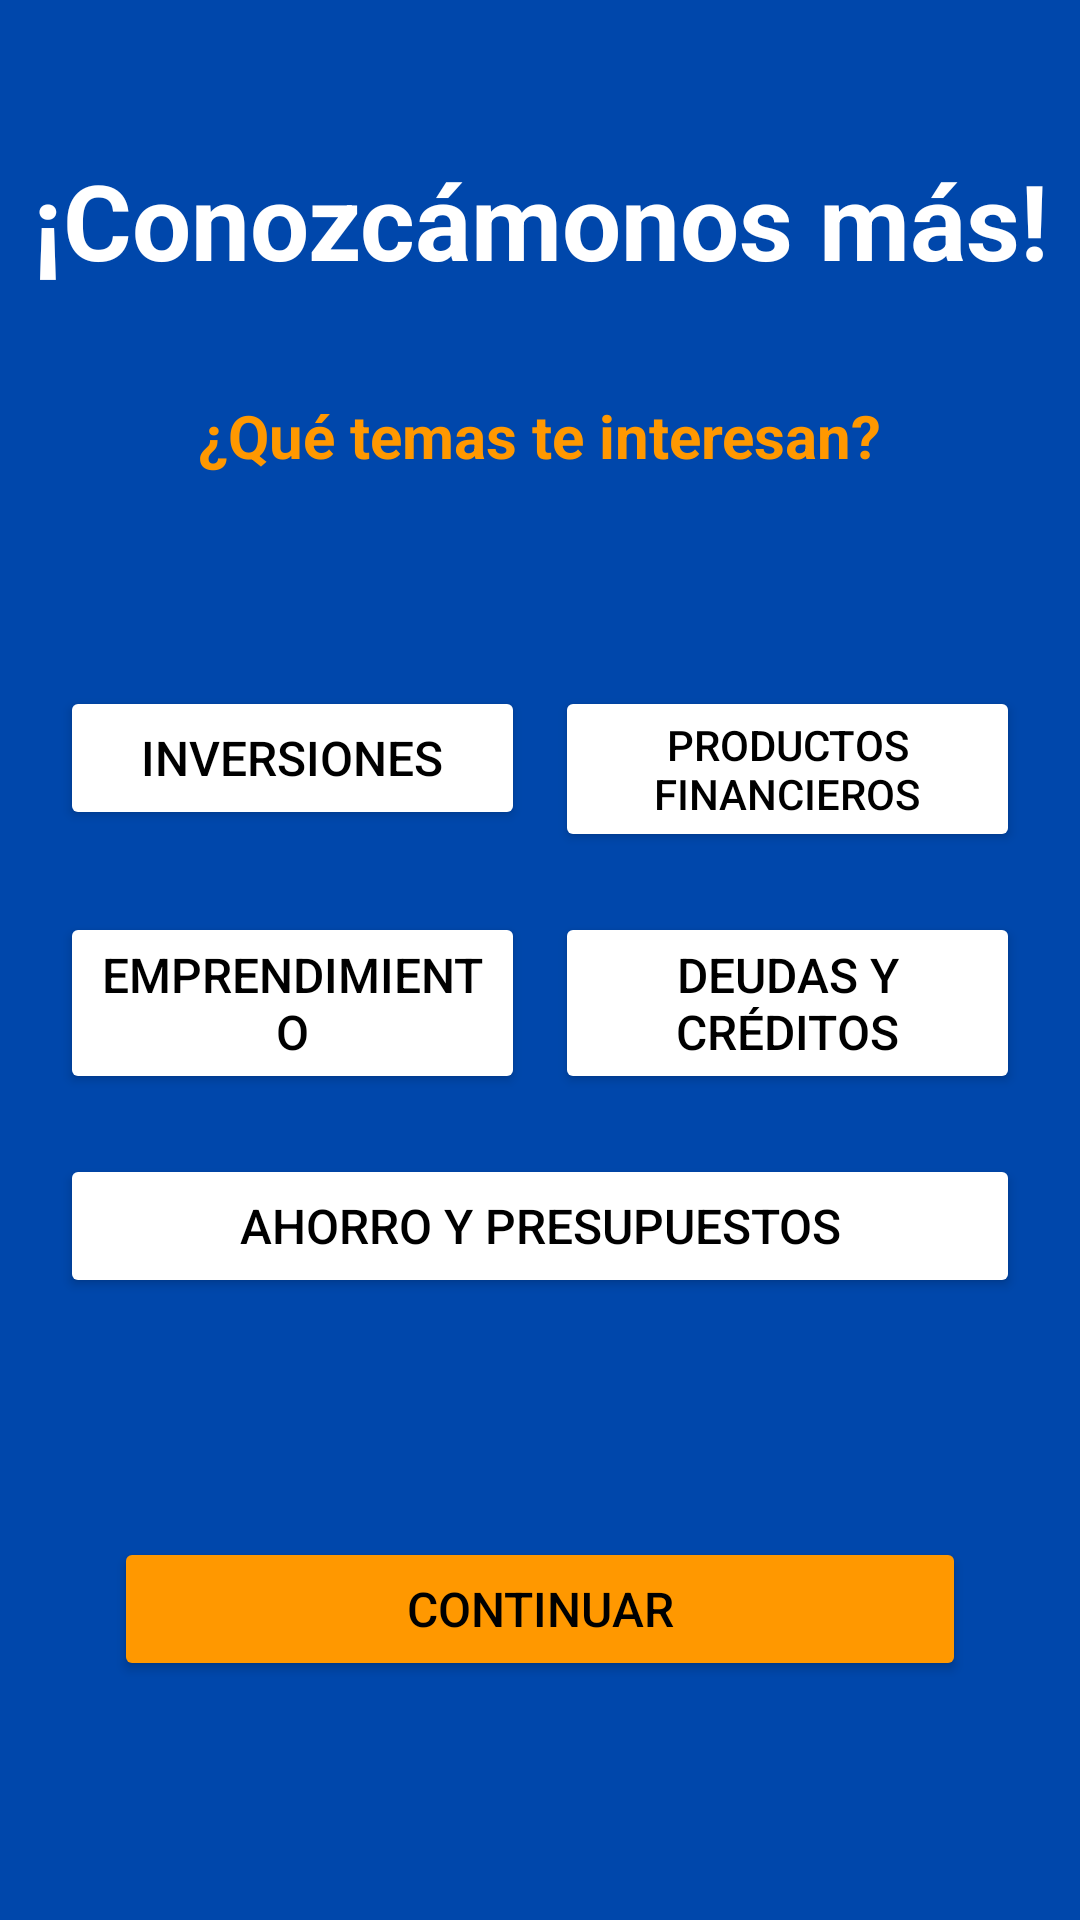

Produce the Android XML layout that renders to this screen, including the resource entries it uses.
<!-- AndroidManifest.xml: application theme Theme.MoneyMind -->
<!-- res/layout/activity_conocimientos.xml -->
<?xml version="1.0" encoding="utf-8"?>
<androidx.constraintlayout.widget.ConstraintLayout xmlns:android="http://schemas.android.com/apk/res/android"
    xmlns:app="http://schemas.android.com/apk/res-auto"
    xmlns:tools="http://schemas.android.com/tools"
    android:id="@+id/main"
    android:layout_width="match_parent"
    android:layout_height="match_parent"
    android:background="@color/main_color"
    tools:context=".ConocimientosActivity">

    <LinearLayout
        android:id="@+id/linearLayout"
        android:layout_width="wrap_content"
        android:layout_height="wrap_content"
        android:layout_marginTop="50dp"
        android:orientation="horizontal"
        app:layout_constraintEnd_toEndOf="parent"
        app:layout_constraintStart_toStartOf="parent"
        app:layout_constraintTop_toTopOf="parent">

        <TextView
            android:id="@+id/textView"
            android:layout_width="match_parent"
            android:layout_height="wrap_content"
            android:layout_marginHorizontal="10dp"
            android:text="@string/vamos_a_conocernos"
            android:textAlignment="center"
            android:textColor="@color/white"
            android:textSize="35sp"
            android:textStyle="bold" />
    </LinearLayout>

    <TextView
        android:id="@+id/temasInteresan"
        android:layout_width="wrap_content"
        android:layout_height="wrap_content"
        android:layout_marginTop="35dp"
        android:text="@string/qu_temas_te_interesan"
        android:textColor="#FF9800"
        android:textSize="20sp"
        android:textStyle="bold"
        app:layout_constraintEnd_toEndOf="parent"
        app:layout_constraintStart_toStartOf="parent"
        app:layout_constraintTop_toBottomOf="@+id/linearLayout" />

    <LinearLayout
        android:id="@+id/linearLayout2"
        android:layout_width="match_parent"
        android:layout_height="wrap_content"
        android:layout_marginTop="70dp"
        android:gravity="center"
        android:orientation="vertical"
        android:paddingHorizontal="20dp"
        app:layout_constraintEnd_toEndOf="parent"
        app:layout_constraintStart_toStartOf="parent"
        app:layout_constraintTop_toBottomOf="@+id/temasInteresan">

        <LinearLayout
            android:layout_width="match_parent"
            android:layout_height="wrap_content"
            android:layout_marginBottom="20dp"
            android:orientation="horizontal">

            <Button
                android:id="@+id/button1"
                android:layout_width="0dp"
                android:layout_height="wrap_content"
                android:layout_weight="1"
                android:backgroundTint="@color/white"
                android:text="@string/inversiones"
                android:textColor="@color/black"
                android:textSize="16sp" />

            <Button
                android:id="@+id/button2"
                android:layout_width="0dp"
                android:layout_height="wrap_content"
                android:layout_gravity="center"
                android:layout_marginStart="10dp"
                android:layout_weight="1"
                android:backgroundTint="@color/white"
                android:text="@string/productos_financieros"
                android:textColor="@color/black"
                android:textSize="14sp" />
        </LinearLayout>

        <LinearLayout
            android:layout_width="match_parent"
            android:layout_height="wrap_content"
            android:layout_marginBottom="20dp"
            android:orientation="horizontal">

            <Button
                android:id="@+id/button3"
                android:layout_width="0dp"
                android:layout_height="wrap_content"
                android:layout_weight="1"
                android:backgroundTint="@color/white"
                android:text="@string/emprendimiento"
                android:textColor="@color/black"
                android:textSize="16sp" />

            <Button
                android:id="@+id/button4"
                android:layout_width="0dp"
                android:layout_height="wrap_content"
                android:layout_marginStart="10dp"
                android:layout_weight="1"
                android:backgroundTint="@color/white"
                android:text="@string/deudas_y_cr_ditos"
                android:textColor="@color/black"
                android:textSize="16sp" />
        </LinearLayout>

        <LinearLayout
            android:layout_width="match_parent"
            android:layout_height="wrap_content"
            android:orientation="horizontal">

            <Button
                android:id="@+id/button5"
                android:layout_width="match_parent"
                android:layout_height="wrap_content"
                android:backgroundTint="@color/white"
                android:text="@string/ahorro_y_presupuestos"
                android:textColor="@color/black"
                android:textSize="16sp" />
        </LinearLayout>
    </LinearLayout>

    <Button
        android:id="@+id/continuarButton"
        android:layout_width="match_parent"
        android:layout_height="wrap_content"
        android:layout_marginHorizontal="38dp"
        android:textSize="16sp"
        android:backgroundTint="#FF9800"
        android:text="@string/continuar"
        android:textColor="@color/black"
        app:layout_constraintBottom_toBottomOf="parent"
        app:layout_constraintEnd_toEndOf="parent"
        app:layout_constraintStart_toStartOf="parent"
        app:layout_constraintTop_toBottomOf="@+id/linearLayout2" />
</androidx.constraintlayout.widget.ConstraintLayout>
<!-- resources referenced by this layout -->
<resources>
  <color name="black">#FF000000</color>
  <color name="main_color">#0047AB</color>
  <color name="white">#FFFFFFFF</color>
  <string name="ahorro_y_presupuestos">Ahorro y presupuestos</string>
  <string name="continuar">Continuar</string>
  <string name="deudas_y_cr_ditos">Deudas y créditos</string>
  <string name="emprendimiento">Emprendimiento</string>
  <string name="inversiones">Inversiones</string>
  <string name="productos_financieros">Productos financieros</string>
  <string name="qu_temas_te_interesan">¿Qué temas te interesan?</string>
  <string name="vamos_a_conocernos">¡Conozcámonos más!</string>
  <style name="Theme.MoneyMind" parent="Base.Theme.MoneyMind" />
  <style name="Base.Theme.MoneyMind" parent="Theme.Material3.DayNight.NoActionBar">
          
          
      </style>
</resources>
